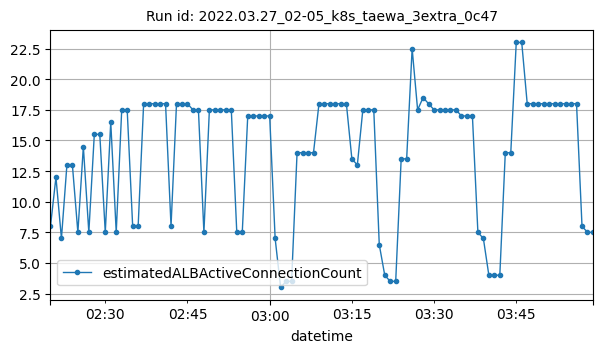

Source data for this figure (header and first rows):
datetime, estimatedALBActiveConnectionCount
2022-03-27T02:20:00Z, 8
2022-03-27T02:21:00Z, 12
2022-03-27T02:22:00Z, 7
2022-03-27T02:23:00Z, 13
2022-03-27T02:24:00Z, 13
2022-03-27T02:25:00Z, 7.5
2022-03-27T02:26:00Z, 14.5
2022-03-27T02:27:00Z, 7.5
2022-03-27T02:28:00Z, 15.5
2022-03-27T02:29:00Z, 15.5
2022-03-27T02:30:00Z, 7.5
2022-03-27T02:31:00Z, 16.5
2022-03-27T02:32:00Z, 7.5
2022-03-27T02:33:00Z, 17.5
2022-03-27T02:34:00Z, 17.5
2022-03-27T02:35:00Z, 8
2022-03-27T02:36:00Z, 8
2022-03-27T02:37:00Z, 18
2022-03-27T02:38:00Z, 18
2022-03-27T02:39:00Z, 18
2022-03-27T02:40:00Z, 18
2022-03-27T02:41:00Z, 18
2022-03-27T02:42:00Z, 8
2022-03-27T02:43:00Z, 18
2022-03-27T02:44:00Z, 18
2022-03-27T02:45:00Z, 18
2022-03-27T02:46:00Z, 17.5
2022-03-27T02:47:00Z, 17.5
2022-03-27T02:48:00Z, 7.5
2022-03-27T02:49:00Z, 17.5
2022-03-27T02:50:00Z, 17.5
2022-03-27T02:51:00Z, 17.5
2022-03-27T02:52:00Z, 17.5
2022-03-27T02:53:00Z, 17.5
2022-03-27T02:54:00Z, 7.5
2022-03-27T02:55:00Z, 7.5
2022-03-27T02:56:00Z, 17
2022-03-27T02:57:00Z, 17
2022-03-27T02:58:00Z, 17
2022-03-27T02:59:00Z, 17
2022-03-27T03:00:00Z, 17
2022-03-27T03:01:00Z, 7
2022-03-27T03:02:00Z, 3
2022-03-27T03:03:00Z, 3.5
2022-03-27T03:04:00Z, 3.5
2022-03-27T03:05:00Z, 14
2022-03-27T03:06:00Z, 14
2022-03-27T03:07:00Z, 14
2022-03-27T03:08:00Z, 14
2022-03-27T03:09:00Z, 18
2022-03-27T03:10:00Z, 18
2022-03-27T03:11:00Z, 18
2022-03-27T03:12:00Z, 18
2022-03-27T03:13:00Z, 18
2022-03-27T03:14:00Z, 18
2022-03-27T03:15:00Z, 13.5
2022-03-27T03:16:00Z, 13
2022-03-27T03:17:00Z, 17.5
2022-03-27T03:18:00Z, 17.5
2022-03-27T03:19:00Z, 17.5
... 40 more rows
